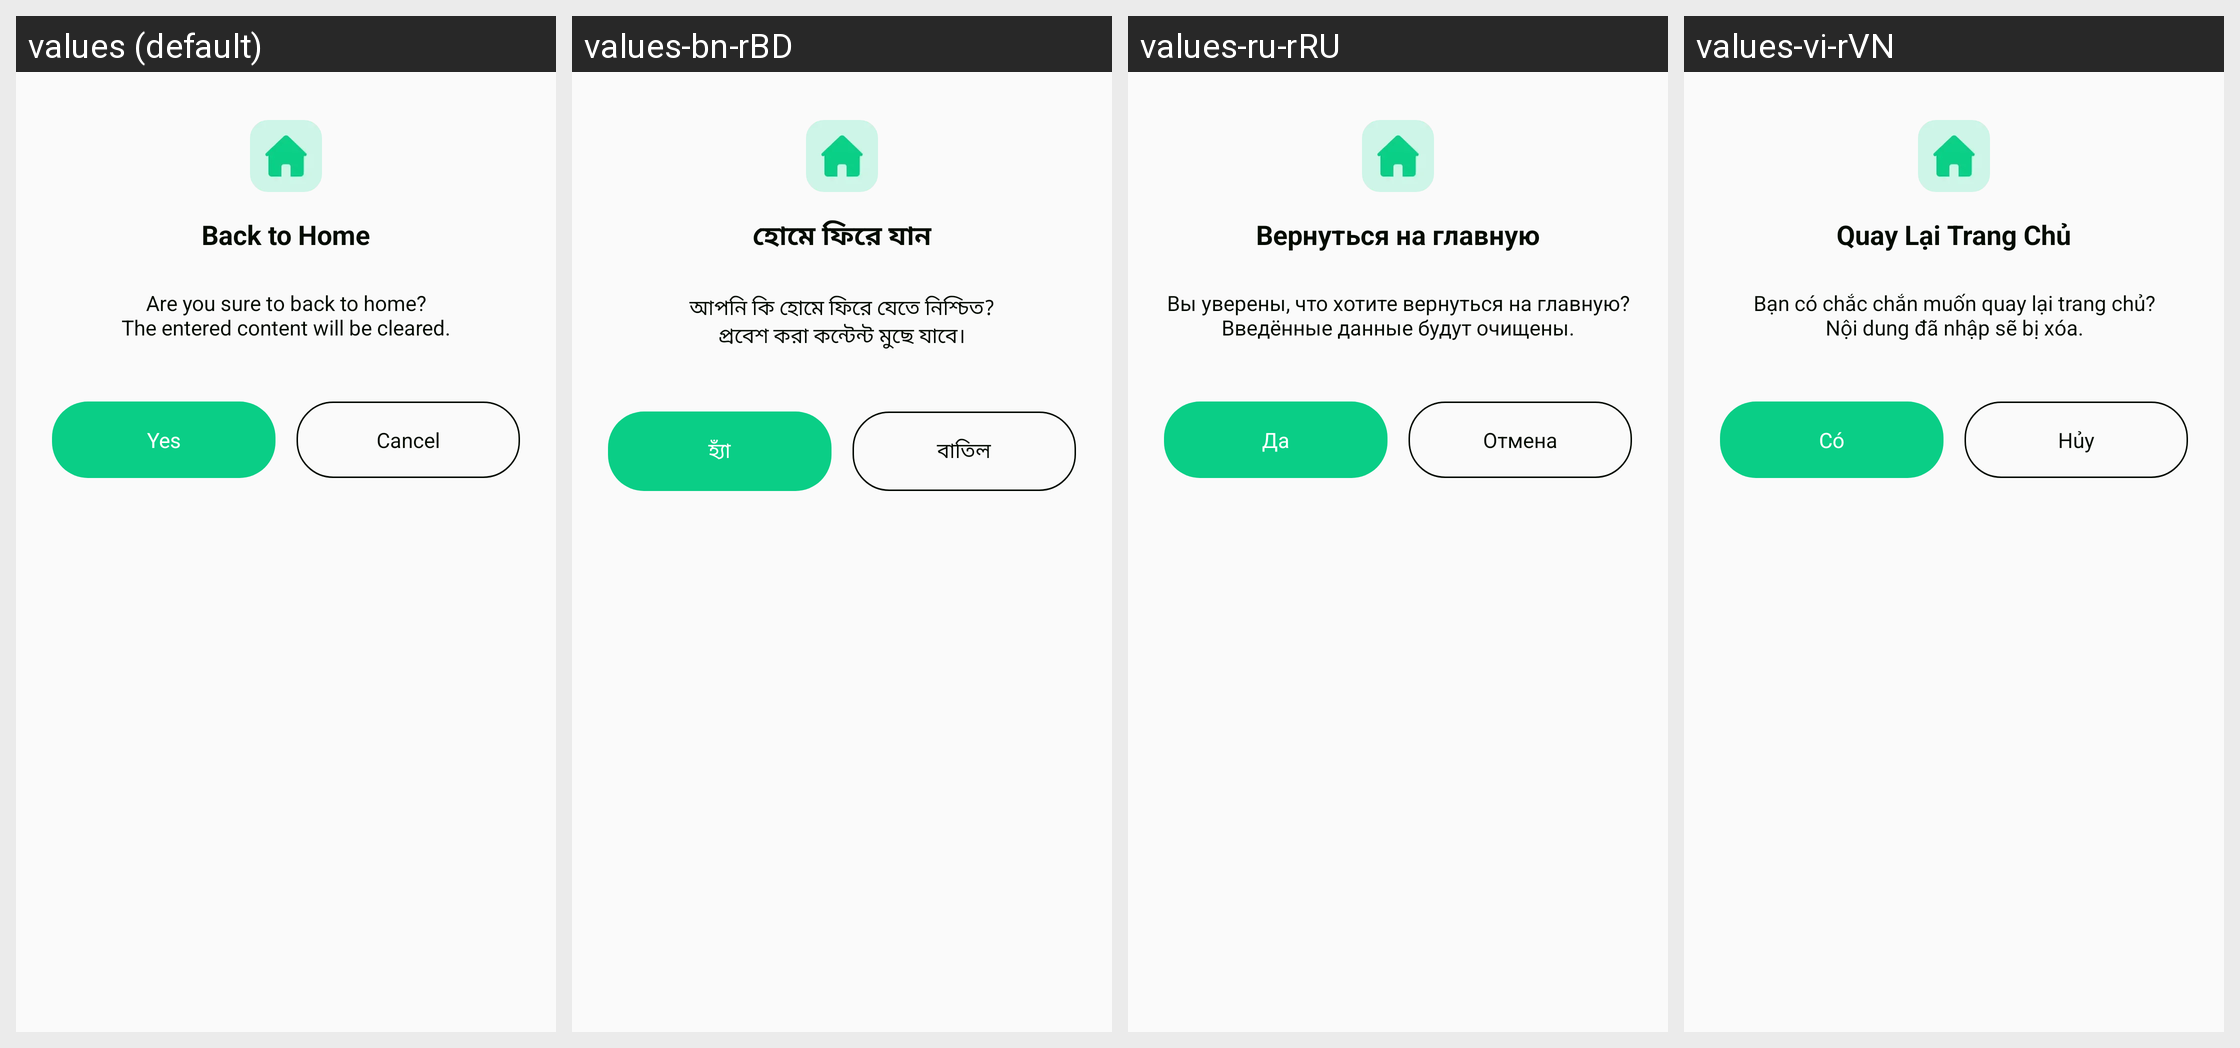

The same Android screen rendered under several of its app's locales, left to right. List the strings drawn on it with the default value and each locale's translation.
Android screen res/layout/dialog_exit_to_home_plf.xml rendered under 4 locales, left to right: values (default), values-bn-rBD, values-ru-rRU, values-vi-rVN. Device: Nexus 5 (rendered at 1080×1920; each locale shown at half size, 540×960, under a caption strip naming it); theme Theme.PrecisionLoanFinanceCalc.
Other locales in the repository, not shown: values-ar-rAE, values-de-rDE, values-es-rUS, values-fil-rPH, values-fr-rFR, values-hi-rIN, values-in-rID, values-it-rIT, values-ja-rJP, values-ko-rKR, values-ms-rMY, values-pt-rBR, values-th-rTH, values-tr-rTR, values-zh-rTW.
Strings drawn on this screen, with the default value and each locale's value (text and hints the layout hard-codes, and strings that could not be matched under every locale, appear in the picture but are not listed):

plf_back_to_home
  values: Back to Home
  values-bn-rBD: হোমে ফিরে যান
  values-ru-rRU: Вернуться на главную
  values-vi-rVN: Quay Lại Trang Chủ

plf_are_you_sure_back_home
  values: Are you sure to back to home?
      The entered content will be cleared.
  values-bn-rBD: আপনি কি হোমে ফিরে যেতে নিশ্চিত?
      প্রবেশ করা কন্টেন্ট মুছে যাবে।
  values-ru-rRU: Вы уверены, что хотите вернуться на главную?
      Введённые данные будут очищены.
  values-vi-rVN: Bạn có chắc chắn muốn quay lại trang chủ?
      Nội dung đã nhập sẽ bị xóa.

plf_Yes
  values: Yes
  values-bn-rBD: হ্যাঁ
  values-ru-rRU: Да
  values-vi-rVN: Có

plf_cancel
  values: Cancel
  values-bn-rBD: বাতিল
  values-ru-rRU: Отмена
  values-vi-rVN: Hủy
